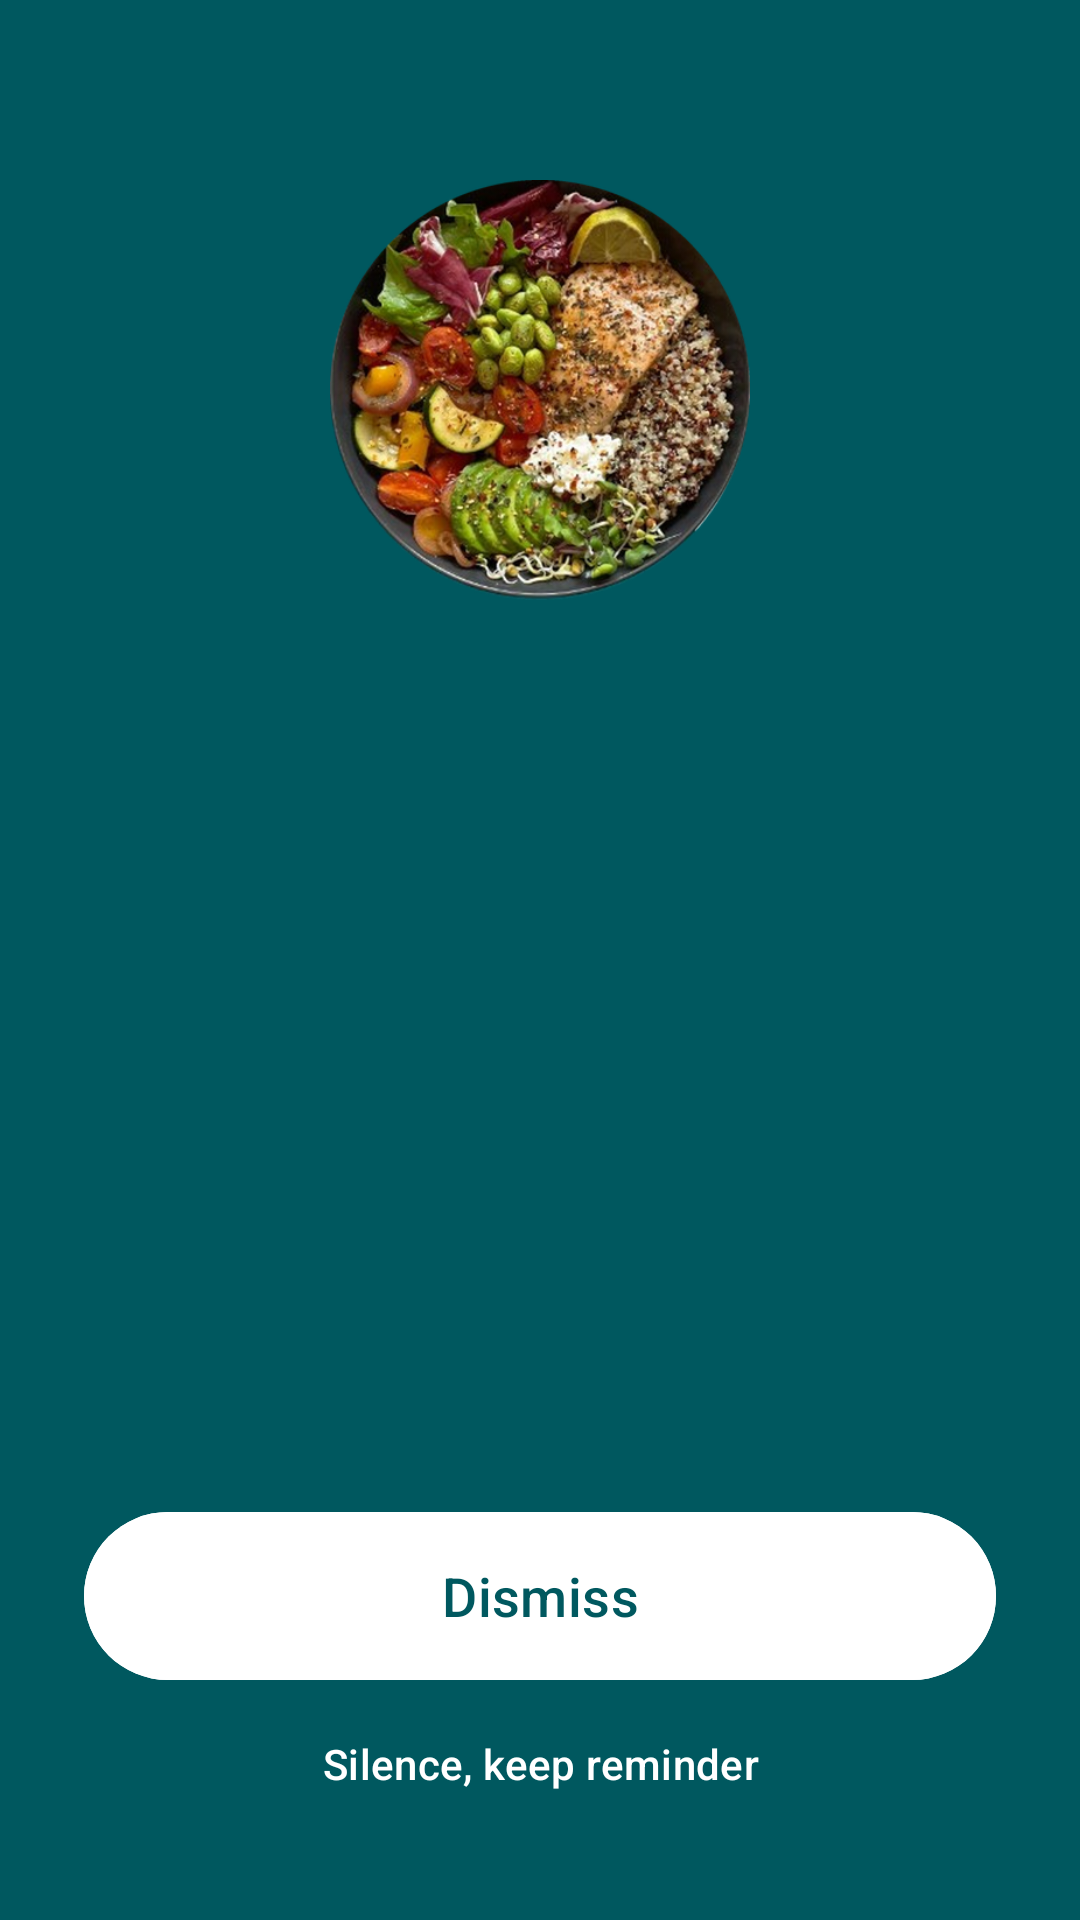

This screen was rendered from an Android layout file. Write that file and the resources it references.
<!-- AndroidManifest.xml: activity theme Theme.DietNotify.Alarm -->
<!-- res/layout/activity_alarm.xml -->
<?xml version="1.0" encoding="utf-8"?>
<LinearLayout xmlns:android="http://schemas.android.com/apk/res/android"
    android:layout_width="match_parent"
    android:layout_height="match_parent"
    android:background="@color/brand"
    android:gravity="center_horizontal"
    android:orientation="vertical"
    android:padding="28dp">

    <ImageView
        android:layout_width="140dp"
        android:layout_height="140dp"
        android:layout_marginTop="32dp"
        android:contentDescription="@null"
        android:src="@drawable/food_logo" />

    <TextView
        android:id="@+id/mealName"
        android:layout_width="wrap_content"
        android:layout_height="wrap_content"
        android:layout_marginTop="24dp"
        android:textColor="@android:color/white"
        android:textSize="32sp"
        android:textStyle="bold" />

    <TextView
        android:id="@+id/mealTime"
        android:layout_width="wrap_content"
        android:layout_height="wrap_content"
        android:layout_marginTop="4dp"
        android:textColor="#D0FFFFFF"
        android:textSize="16sp" />

    <ScrollView
        android:layout_width="match_parent"
        android:layout_height="0dp"
        android:layout_marginTop="20dp"
        android:layout_weight="1">

        <TextView
            android:id="@+id/mealRecipe"
            android:layout_width="match_parent"
            android:layout_height="wrap_content"
            android:gravity="center"
            android:textColor="@android:color/white"
            android:textSize="18sp" />
    </ScrollView>

    <com.google.android.material.button.MaterialButton
        android:id="@+id/dismissButton"
        android:layout_width="match_parent"
        android:layout_height="64dp"
        android:backgroundTint="@android:color/white"
        android:text="@string/dismiss"
        android:textColor="@color/brand"
        android:textSize="18sp" />

    <com.google.android.material.button.MaterialButton
        android:id="@+id/laterButton"
        style="@style/Widget.Material3.Button.TextButton"
        android:layout_width="match_parent"
        android:layout_height="wrap_content"
        android:text="@string/silence"
        android:textColor="@android:color/white" />
</LinearLayout>
<!-- resources referenced by this layout -->
<resources>
  <color name="brand">#00585F</color>
  <!-- drawable food_logo: png bitmap (drawable-nodpi, 266271 bytes) -->
  <string name="dismiss">Dismiss</string>
  <string name="silence">Silence, keep reminder</string>
  <style name="Theme.DietNotify.Alarm" parent="Theme.DietNotify">
          <item name="android:windowBackground">@color/brand</item>
      </style>
  <style name="Theme.DietNotify" parent="Theme.Material3.Light.NoActionBar">
          <item name="colorPrimary">@color/brand</item>
          <item name="colorOnPrimary">@android:color/white</item>
          <item name="colorPrimaryContainer">@color/brand_surface</item>
          <item name="colorSecondary">@color/brand_light</item>
          <item name="colorError">@color/error</item>
          <item name="android:statusBarColor">@color/brand</item>
          <item name="android:windowBackground">@color/brand_surface</item>
      </style>
  <color name="brand_surface">#E3FBFC</color>
  <color name="brand_light">#00A6AC</color>
  <color name="error">#C62828</color>
</resources>
